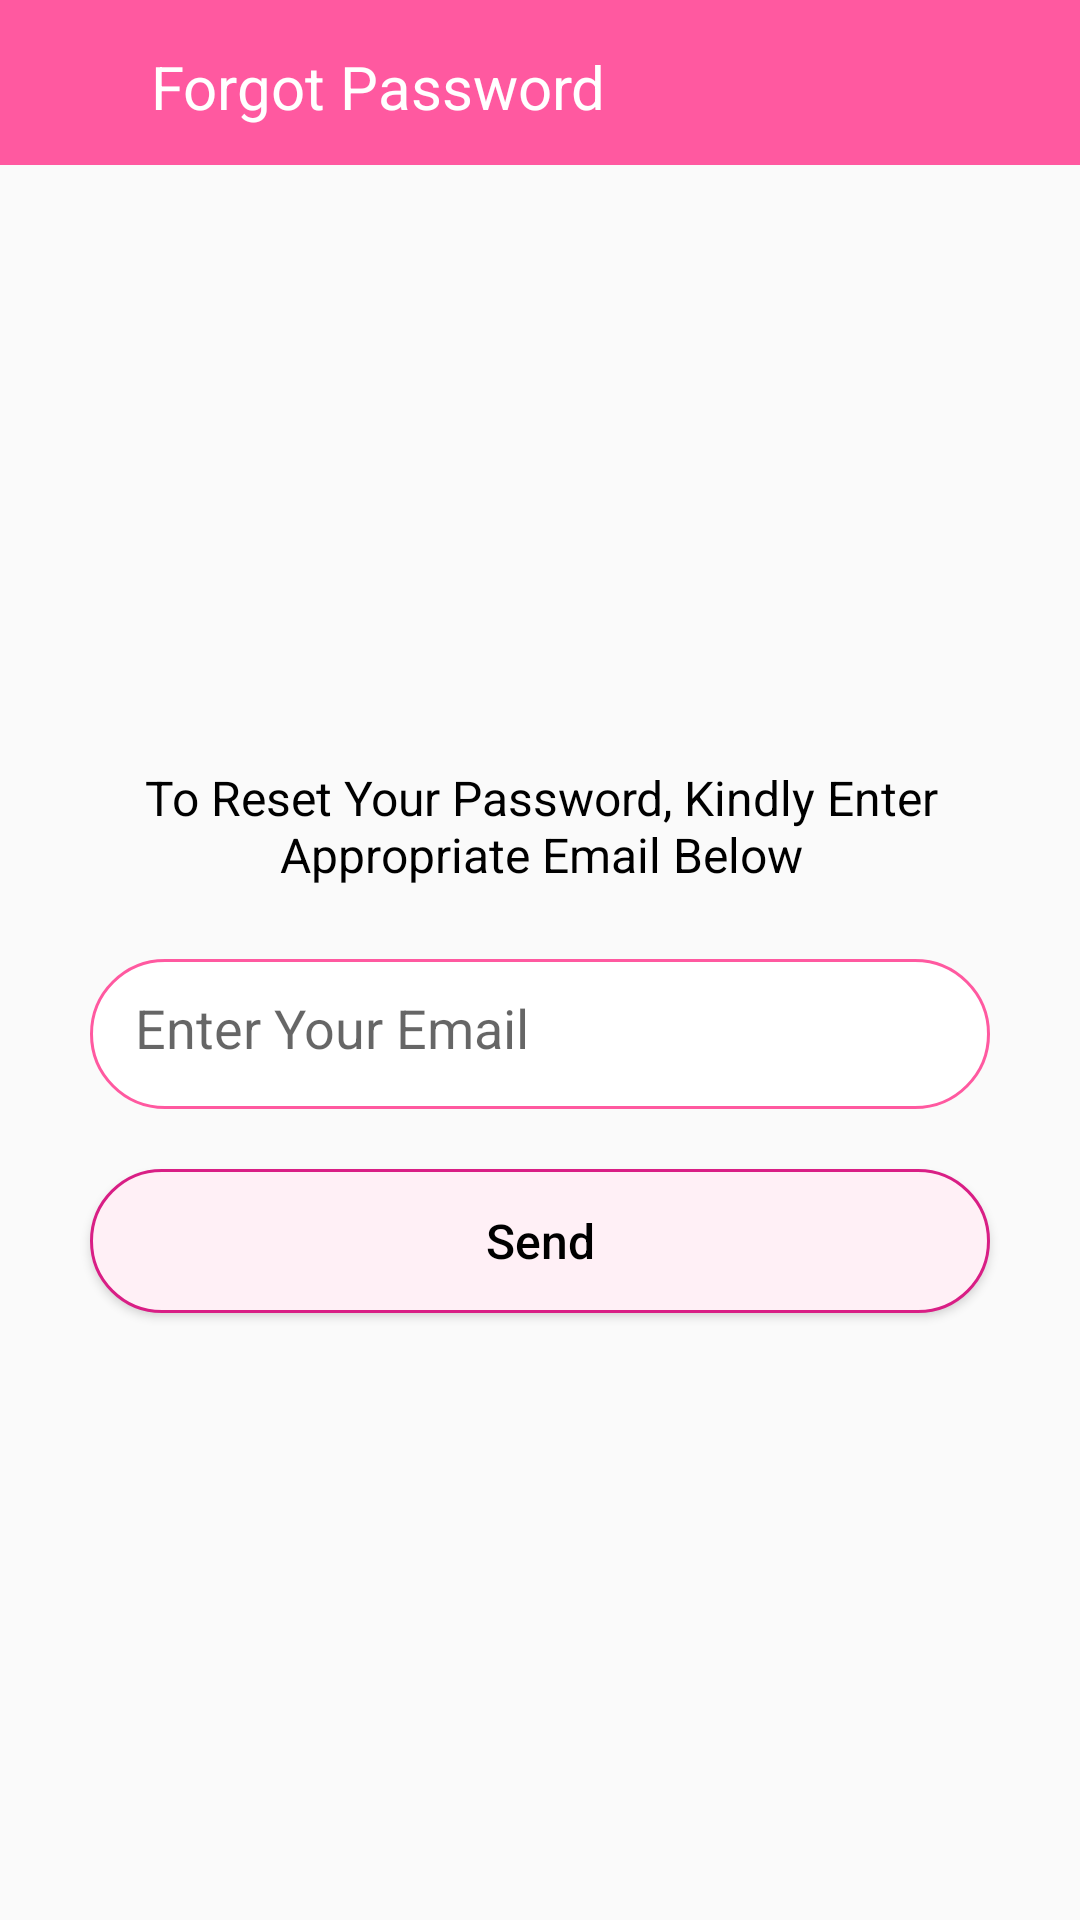

Layout XML and referenced resources for this Android screen:
<!-- AndroidManifest.xml: application theme AppTheme -->
<!-- res/layout/fragment_forgot_password_dialog.xml -->
<?xml version="1.0" encoding="utf-8"?>
<androidx.constraintlayout.widget.ConstraintLayout xmlns:android="http://schemas.android.com/apk/res/android"
    xmlns:tools="http://schemas.android.com/tools"
    android:layout_width="match_parent"
    android:layout_height="match_parent"
    xmlns:app="http://schemas.android.com/apk/res-auto"
    tools:context=".view.dialog.ForgotPasswordDialogFragment">

    <View
        android:id="@+id/view"
        android:layout_width="match_parent"
        android:layout_height="@dimen/fp_view_height"
        android:background="@color/colorPrimary"
        app:layout_constraintEnd_toEndOf="parent"
        app:layout_constraintStart_toStartOf="parent"
        app:layout_constraintTop_toTopOf="parent" />

    <TextView
        android:layout_width="wrap_content"
        android:layout_height="wrap_content"
        android:text="@string/fp_text_title"
        android:textAlignment="center"
        android:textColor="@color/white"
        android:textSize="@dimen/fp_title_text_size"
        app:layout_constraintBottom_toBottomOf="@+id/view"
        app:layout_constraintEnd_toEndOf="@id/view"
        app:layout_constraintHorizontal_bias="0.24"
        app:layout_constraintStart_toStartOf="@id/view"
        app:layout_constraintTop_toTopOf="@id/view"
        app:layout_constraintVertical_bias="0.551" />

    <EditText
        android:id="@+id/ed_email_login"
        android:layout_width="@dimen/width"
        android:layout_height="@dimen/height"
        android:layout_marginStart="30dp"
        android:layout_marginTop="24dp"
        android:layout_marginEnd="30dp"
        android:background="@drawable/text_shapes"
        android:drawableLeft="@drawable/ic_email"
        android:drawablePadding="15dp"
        android:hint="@string/fp_email"
        android:padding="15dp"
        app:layout_constraintEnd_toEndOf="parent"
        app:layout_constraintHorizontal_bias="0.49"
        app:layout_constraintStart_toStartOf="parent"
        app:layout_constraintTop_toBottomOf="@+id/textView3" />

    <TextView
        android:id="@+id/textView3"
        android:layout_width="wrap_content"
        android:layout_height="wrap_content"
        android:layout_marginStart="50dp"
        android:layout_marginTop="200dp"
        android:layout_marginEnd="50dp"
        android:ems="15"
        android:text="@string/fp_hint"
        android:textAlignment="center"
        android:textColor="@color/black"
        android:textSize="@dimen/fp_text_size"
        app:layout_constraintEnd_toEndOf="parent"
        app:layout_constraintHorizontal_bias="0.48"
        app:layout_constraintStart_toStartOf="parent"
        app:layout_constraintTop_toBottomOf="@+id/view" />

    <Button
        android:id="@+id/btn_send_login"
        android:layout_width="0dp"
        android:layout_height="wrap_content"
        android:layout_marginTop="20dp"
        android:background="@drawable/btn_shapes"
        android:text="@string/send"
        android:textAllCaps="false"
        android:textColor="@color/black"
        android:textSize="@dimen/btn_text_size"
        app:layout_constraintEnd_toEndOf="@+id/ed_email_login"
        app:layout_constraintStart_toStartOf="@+id/ed_email_login"
        app:layout_constraintTop_toBottomOf="@+id/ed_email_login" />

</androidx.constraintlayout.widget.ConstraintLayout>
<!-- resources referenced by this layout -->
<resources>
  <color name="black">#000000</color>
  <color name="colorPrimary">#ff59a0</color>
  <color name="white">#ffffff</color>
  <dimen name="btn_text_size">16sp</dimen>
  <dimen name="fp_text_size">16sp</dimen>
  <dimen name="fp_title_text_size">20sp</dimen>
  <dimen name="fp_view_height">55dp</dimen>
  <dimen name="height">50dp</dimen>
  <dimen name="width">300dp</dimen>
  <!-- drawable btn_shapes (drawable) -->
  <?xml version="1.0" encoding="utf-8"?>
  <shape
      xmlns:android="http://schemas.android.com/apk/res/android"
      android:shape="rectangle">
  
      <solid
          android:color="@color/light_pink">
      </solid>
  
      <corners
          android:topLeftRadius="50dp"
          android:topRightRadius="50dp"
          android:bottomLeftRadius="50dp"
          android:bottomRightRadius="50dp">
      </corners>
  
      <stroke
          android:width="1dp"
          android:color="@color/darkish_pink">
      </stroke>
  
      <padding
          android:top="10dp"
          android:right="10dp"
          android:left="10dp"
          android:bottom="10dp">
      </padding>
  
  </shape>
  <!-- drawable text_shapes (drawable) -->
  <?xml version="1.0" encoding="utf-8"?>
  <shape
      xmlns:android="http://schemas.android.com/apk/res/android"
      android:shape="rectangle">
  
      <solid
          android:color="@color/white">
      </solid>
  
      <corners
          android:topLeftRadius="50dp"
          android:topRightRadius="50dp"
          android:bottomLeftRadius="50dp"
          android:bottomRightRadius="50dp">
      </corners>
  
      <stroke
          android:width="1dp"
          android:color="@color/bubble_gum_pink">
      </stroke>
  
      <padding
          android:top="10dp"
          android:right="10dp"
          android:left="10dp"
          android:bottom="10dp">
      </padding>
  
  </shape>
  <string name="fp_email">Enter Your Email</string>
  <string name="fp_hint">To Reset Your Password,
      Kindly Enter Appropriate Email Below</string>
  <string name="fp_text_title">Forgot Password</string>
  <string name="send">Send</string>
  <style name="AppTheme" parent="Theme.AppCompat.Light.DarkActionBar">
          
          <item name="colorPrimary">@color/colorPrimary</item>
          <item name="colorPrimaryDark">@color/colorPrimaryDark</item>
          <item name="colorAccent">@color/colorAccent</item>
              <item name="windowActionBar">false</item>
              <item name="windowNoTitle">true</item>
  
      </style>
  <color name="light_pink">#fff0f6</color>
  <color name="darkish_pink">#d91e85</color>
  <color name="bubble_gum_pink">#ff59a0</color>
  <color name="colorPrimaryDark">#D81B60</color>
  <color name="colorAccent">#D81B60</color>
</resources>
